Dataset: data (GitHub, Marshall-mk/EggPlantDisease). Classes: healthy leaf, insect pest disease, leaf spot disease, mosaic virus disease, small leaf disease, white mold disease, wilt disease.

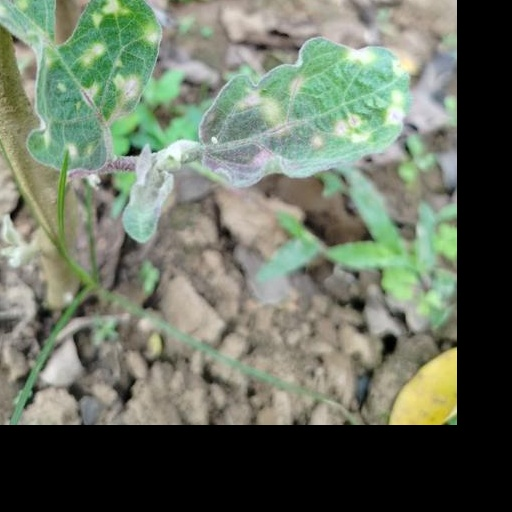
Label: small leaf disease

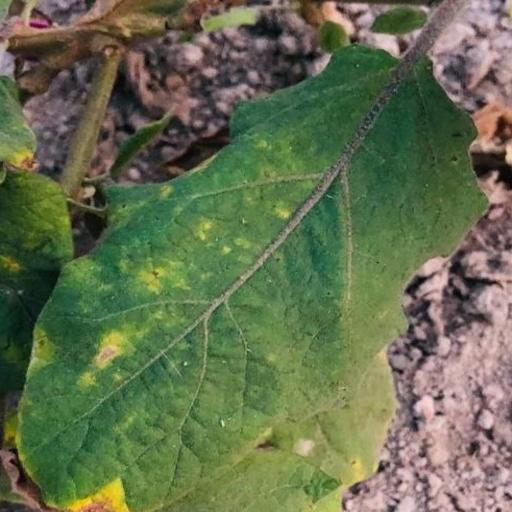
Label: leaf spot disease

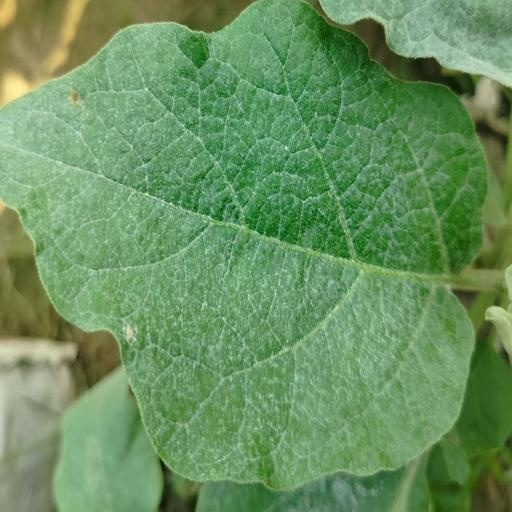
Label: white mold disease

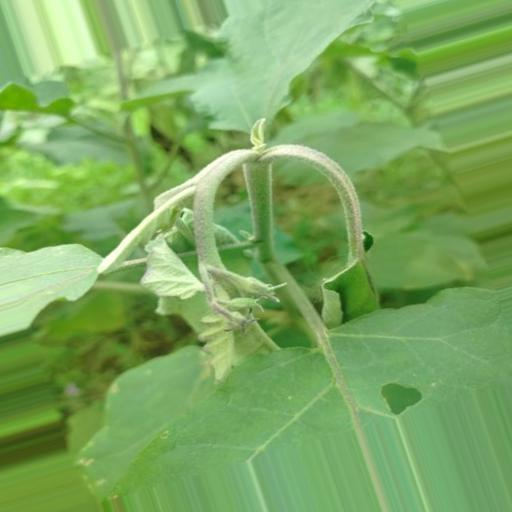
Label: wilt disease

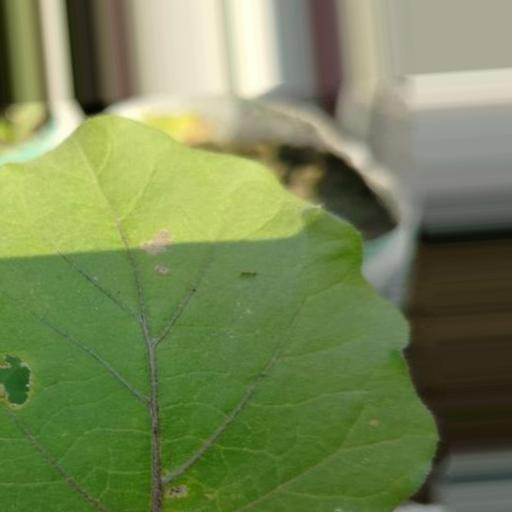
Label: insect pest disease

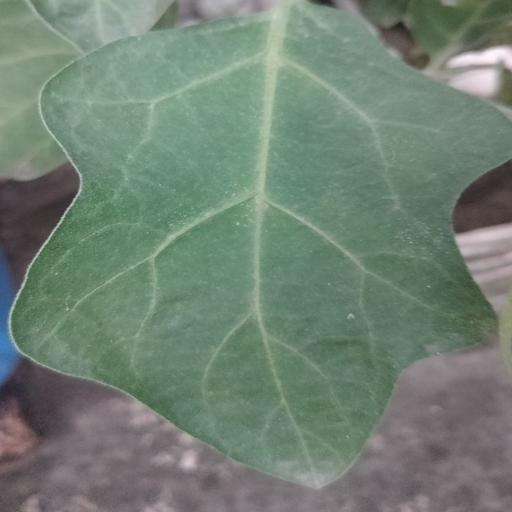
Label: healthy leaf
